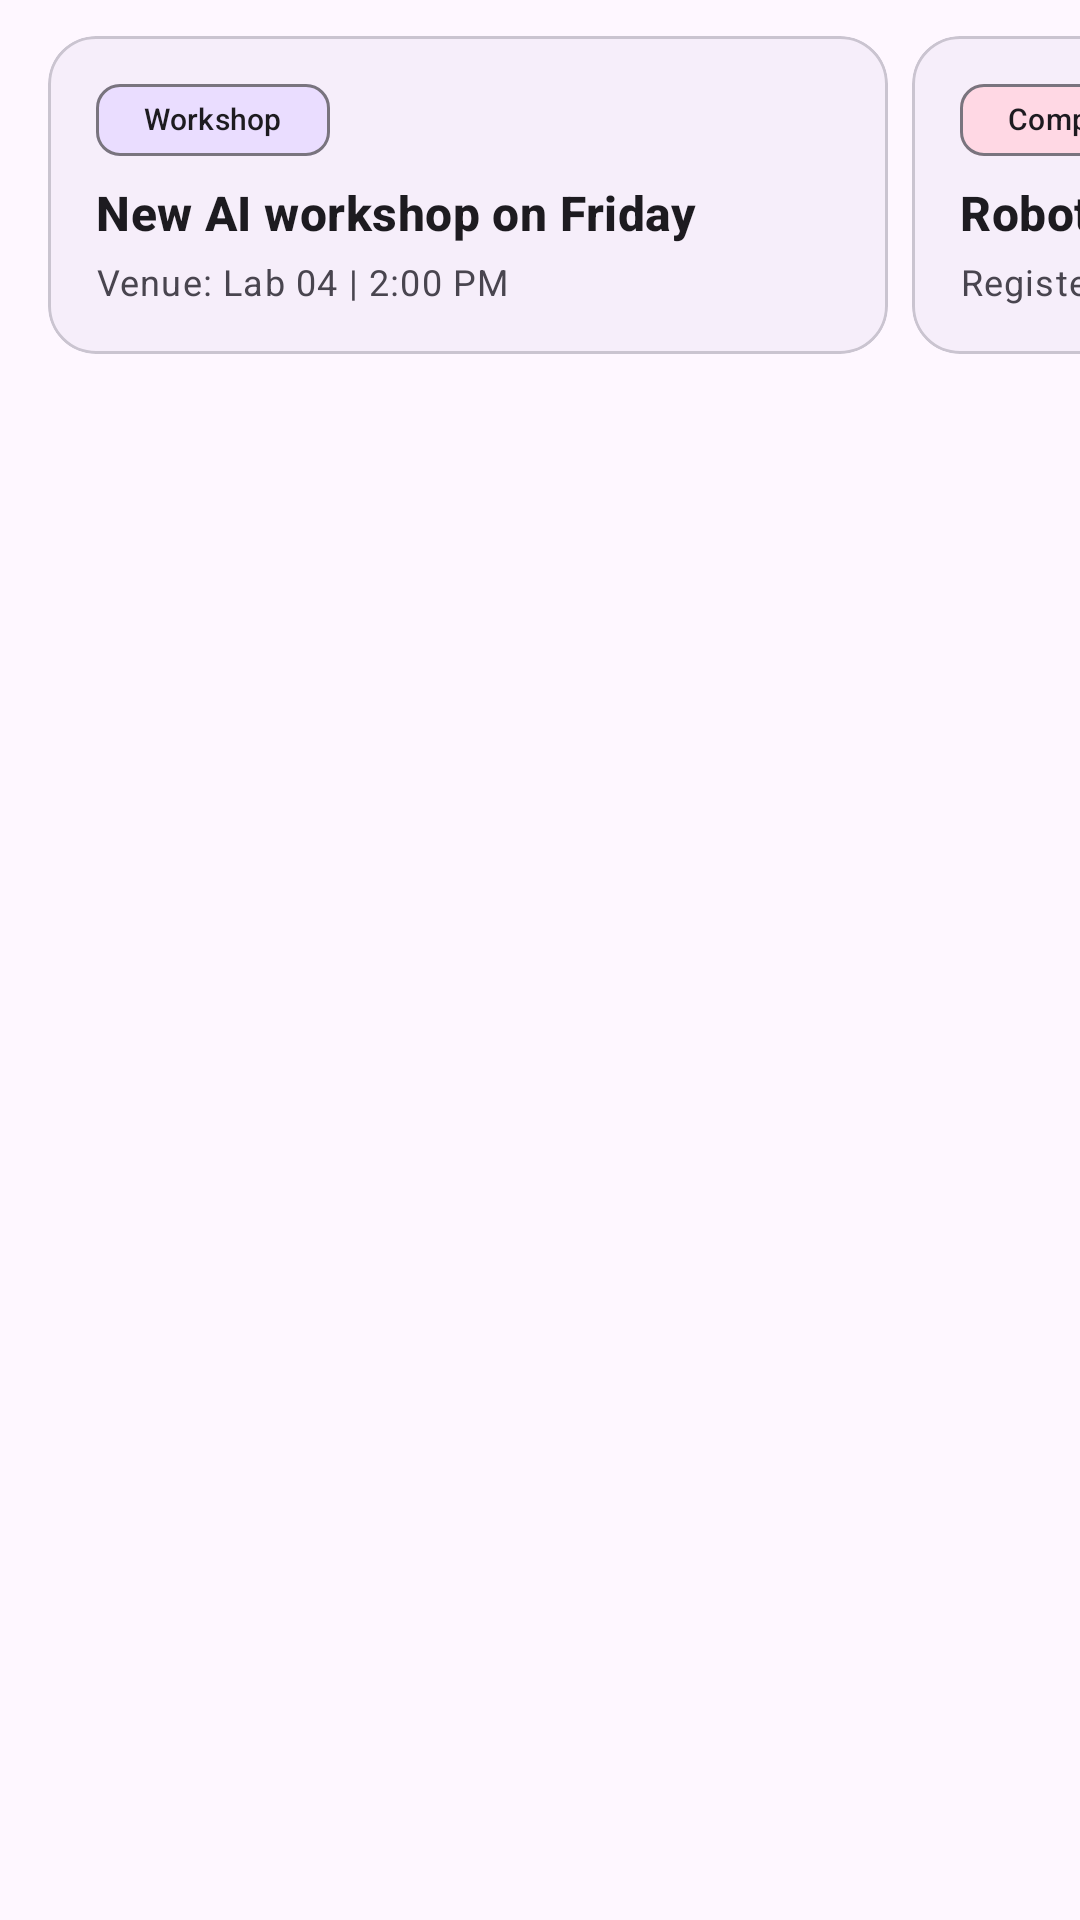

Here is an Android app screen rendered from its layout file. Give the layout XML and the strings, colors and styles it references.
<!-- AndroidManifest.xml: application theme Theme.FastConnect -->
<!-- res/layout/layout_recent_announcements.xml -->
<?xml version="1.0" encoding="utf-8"?>
<HorizontalScrollView
    xmlns:android="http://schemas.android.com/apk/res/android"
    xmlns:app="http://schemas.android.com/apk/res-auto"
    xmlns:tools="http://schemas.android.com/tools"
    android:layout_width="match_parent"
    android:layout_height="wrap_content"
    android:clipToPadding="false"
    android:paddingHorizontal="12dp"
    android:paddingVertical="8dp"
    android:scrollbars="none">

    <LinearLayout
        android:layout_width="wrap_content"
        android:layout_height="wrap_content"
        android:orientation="horizontal">

        <com.google.android.material.card.MaterialCardView
            android:layout_width="280dp"
            android:layout_height="wrap_content"
            android:layout_margin="4dp"
            app:cardCornerRadius="16dp"
            app:cardElevation="1dp"
            app:strokeWidth="1dp"
            app:strokeColor="?attr/colorOutlineVariant">

            <LinearLayout
                android:layout_width="match_parent"
                android:layout_height="wrap_content"
                android:orientation="vertical"
                android:padding="16dp">

                <com.google.android.material.chip.Chip
                    android:layout_width="wrap_content"
                    android:layout_height="24dp"
                    android:text="Workshop"
                    app:chipMinTouchTargetSize="0dp"
                    style="@style/Widget.Material3.Chip.Assist"
                    android:textSize="10sp"
                    app:chipBackgroundColor="?attr/colorPrimaryContainer"/>

                <TextView
                    android:layout_width="match_parent"
                    android:layout_height="wrap_content"
                    android:layout_marginTop="8dp"
                    android:text="New AI workshop on Friday"
                    android:textAppearance="?attr/textAppearanceTitleMedium"
                    android:textStyle="bold"
                    android:maxLines="2"
                    android:ellipsize="end"/>

                <TextView
                    android:layout_width="match_parent"
                    android:layout_height="wrap_content"
                    android:layout_marginTop="4dp"
                    android:text="Venue: Lab 04 | 2:00 PM"
                    android:textAppearance="?attr/textAppearanceBodySmall"
                    android:textColor="?attr/colorOnSurfaceVariant"/>

            </LinearLayout>
        </com.google.android.material.card.MaterialCardView>

        <com.google.android.material.card.MaterialCardView
            android:layout_width="280dp"
            android:layout_height="wrap_content"
            android:layout_margin="4dp"
            app:cardCornerRadius="16dp"
            app:cardElevation="1dp"
            app:strokeWidth="1dp"
            app:strokeColor="?attr/colorOutlineVariant">

            <LinearLayout
                android:layout_width="match_parent"
                android:layout_height="wrap_content"
                android:orientation="vertical"
                android:padding="16dp">

                <com.google.android.material.chip.Chip
                    android:layout_width="wrap_content"
                    android:layout_height="24dp"
                    android:text="Competition"
                    app:chipMinTouchTargetSize="0dp"
                    style="@style/Widget.Material3.Chip.Assist"
                    android:textSize="10sp"
                    app:chipBackgroundColor="?attr/colorTertiaryContainer"/>

                <TextView
                    android:layout_width="match_parent"
                    android:layout_height="wrap_content"
                    android:layout_marginTop="8dp"
                    android:text="Robotics competition next week"
                    android:textAppearance="?attr/textAppearanceTitleMedium"
                    android:textStyle="bold"
                    android:maxLines="2"
                    android:ellipsize="end"/>

                <TextView
                    android:layout_width="match_parent"
                    android:layout_height="wrap_content"
                    android:layout_marginTop="4dp"
                    android:text="Register by Sunday night"
                    android:textAppearance="?attr/textAppearanceBodySmall"
                    android:textColor="?attr/colorOnSurfaceVariant"/>

            </LinearLayout>
        </com.google.android.material.card.MaterialCardView>

    </LinearLayout>
</HorizontalScrollView>
<!-- resources referenced by this layout -->
<resources>
  <style name="Theme.FastConnect" parent="Base.Theme.FastConnect" />
  <style name="Base.Theme.FastConnect" parent="Theme.Material3.DayNight.NoActionBar">
          
          
      </style>
</resources>
